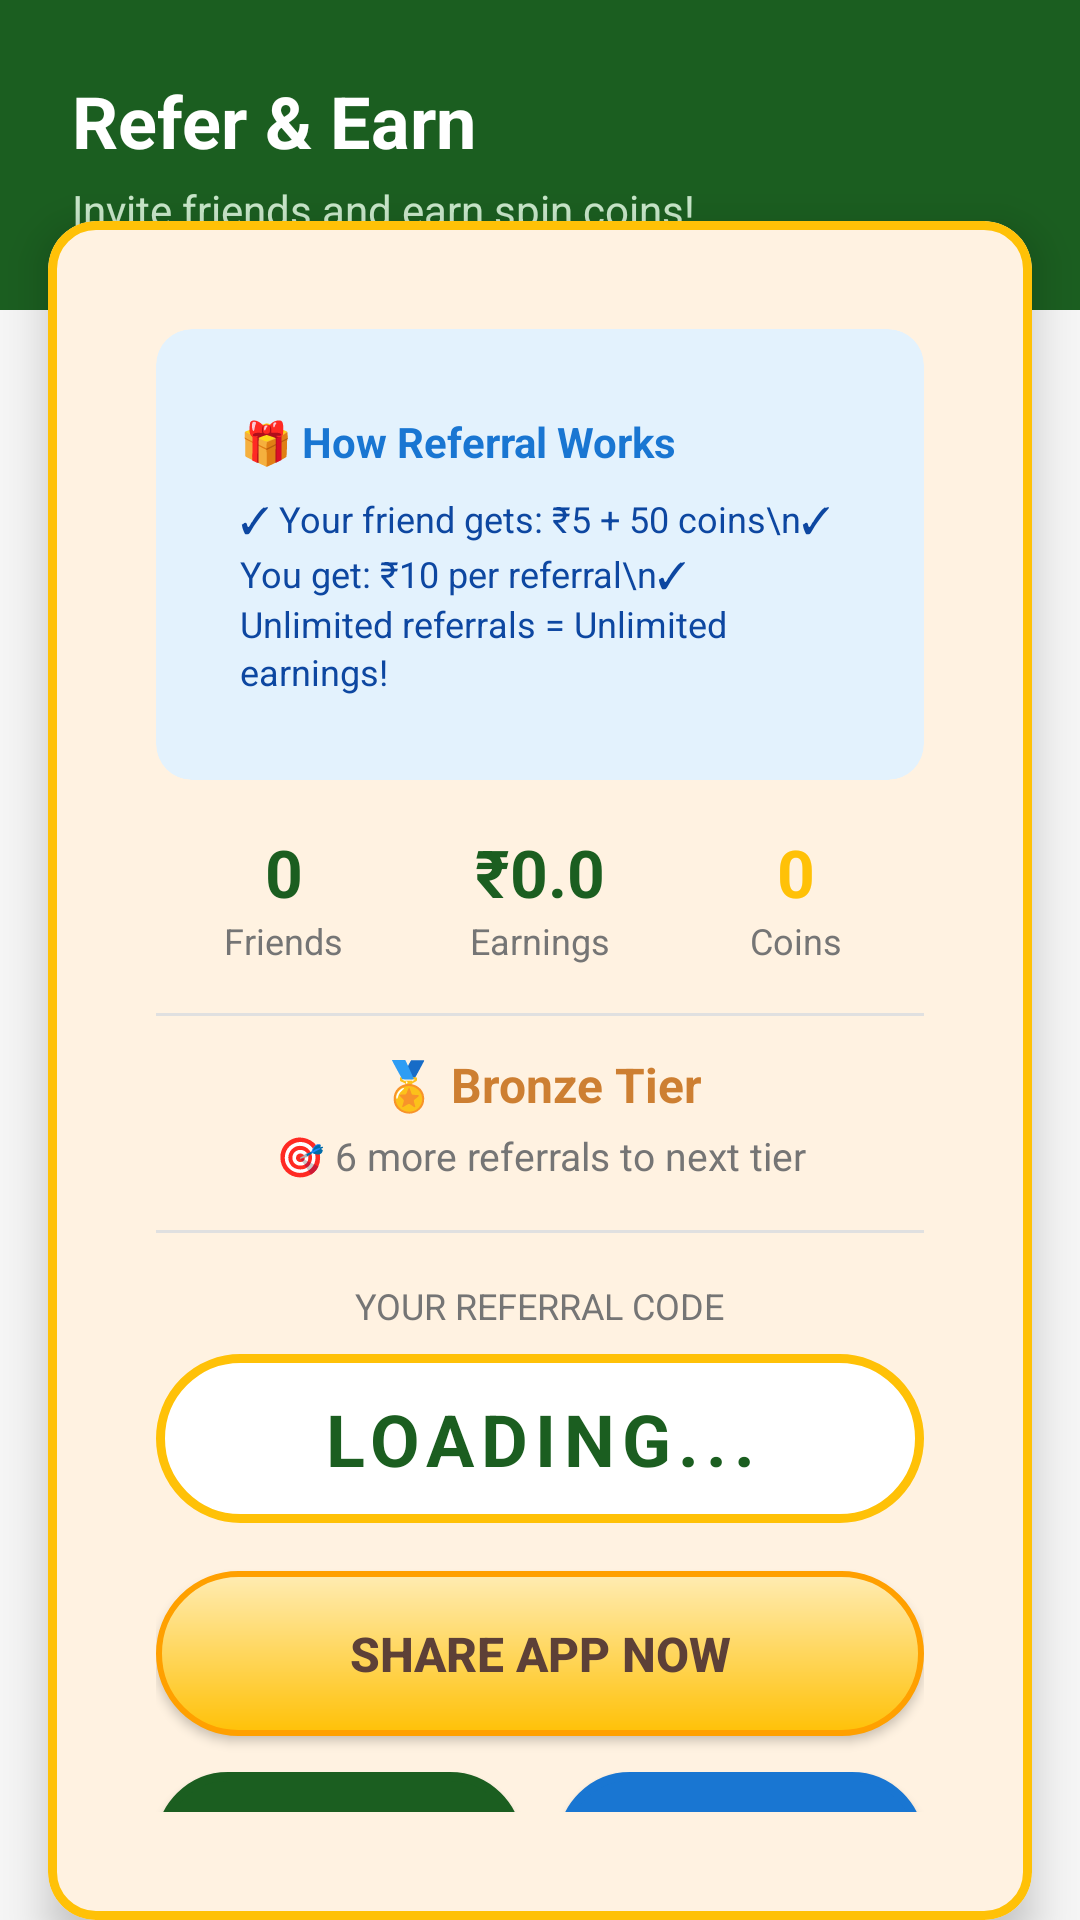

Layout XML and referenced resources for this Android screen:
<!-- AndroidManifest.xml: application theme Theme.SMSIndia.NoActionBar -->
<!-- res/layout/fragment_share.xml -->
<?xml version="1.0" encoding="utf-8"?>
<LinearLayout xmlns:android="http://schemas.android.com/apk/res/android"
    xmlns:app="http://schemas.android.com/apk/res-auto"
    android:layout_width="match_parent"
    android:layout_height="match_parent"
    android:orientation="vertical"
    android:background="#F5F5F5">

    
    <LinearLayout
        android:layout_width="match_parent"
        android:layout_height="wrap_content"
        android:background="#1B5E20"
        android:orientation="vertical"
        android:padding="24dp"
        android:paddingBottom="40dp">

        <TextView
            android:layout_width="wrap_content"
            android:layout_height="wrap_content"
            android:text="Refer &amp; Earn"
            android:textColor="#FFFFFF"
            android:textSize="24sp"
            android:textStyle="bold"/>

        <TextView
            android:layout_width="wrap_content"
            android:layout_height="wrap_content"
            android:text="Invite friends and earn spin coins!"
            android:textColor="#C8E6C9"
            android:layout_marginTop="4dp"
            android:textSize="14sp"/>
    </LinearLayout>

    
    <com.google.android.material.card.MaterialCardView
        android:layout_width="match_parent"
        android:layout_height="wrap_content"
        android:layout_marginHorizontal="16dp"
        android:layout_marginTop="-30dp"
        app:cardCornerRadius="16dp"
        app:cardElevation="8dp"
        app:cardBackgroundColor="#FFFFFF"
        app:strokeColor="#FFC107"
        app:strokeWidth="3dp">

        <LinearLayout
            android:layout_width="match_parent"
            android:layout_height="wrap_content"
            android:orientation="vertical"
            android:padding="20dp">

            
            <com.google.android.material.card.MaterialCardView
                android:layout_width="match_parent"
                android:layout_height="wrap_content"
                android:layout_marginBottom="16dp"
                app:cardCornerRadius="12dp"
                app:cardBackgroundColor="#E3F2FD"
                app:cardElevation="0dp">

                <LinearLayout
                    android:layout_width="match_parent"
                    android:layout_height="wrap_content"
                    android:orientation="vertical"
                    android:padding="12dp">

                    <TextView
                        android:layout_width="match_parent"
                        android:layout_height="wrap_content"
                        android:text="🎁 How Referral Works"
                        android:textColor="#1976D2"
                        android:textSize="14sp"
                        android:textStyle="bold"
                        android:layout_marginBottom="8dp"/>

                    <TextView
                        android:layout_width="match_parent"
                        android:layout_height="wrap_content"
                        android:text="✓ Your friend gets: ₹5 + 50 coins\n✓ You get: ₹10 per referral\n✓ Unlimited referrals = Unlimited earnings!"
                        android:textColor="#0D47A1"
                        android:textSize="12sp"
                        android:lineSpacingExtra="2dp"/>

                </LinearLayout>

            </com.google.android.material.card.MaterialCardView>

            
            <LinearLayout
                android:layout_width="match_parent"
                android:layout_height="wrap_content"
                android:orientation="horizontal"
                android:baselineAligned="false">

                
                <LinearLayout
                    android:layout_width="0dp"
                    android:layout_height="wrap_content"
                    android:layout_weight="1"
                    android:gravity="center"
                    android:orientation="vertical">
                    <TextView
                        android:id="@+id/tv_total_referrals"
                        android:layout_width="wrap_content"
                        android:layout_height="wrap_content"
                        android:text="0"
                        android:textSize="22sp"
                        android:textStyle="bold"
                        android:textColor="#1B5E20"/>
                    <TextView
                        android:layout_width="wrap_content"
                        android:layout_height="wrap_content"
                        android:text="Friends"
                        android:textSize="12sp"
                        android:textColor="#757575"/>
                </LinearLayout>

                
                <LinearLayout
                    android:layout_width="0dp"
                    android:layout_height="wrap_content"
                    android:layout_weight="1"
                    android:gravity="center"
                    android:orientation="vertical">
                    <TextView
                        android:id="@+id/tv_referral_earnings"
                        android:layout_width="wrap_content"
                        android:layout_height="wrap_content"
                        android:text="₹0.0"
                        android:textSize="22sp"
                        android:textStyle="bold"
                        android:textColor="#1B5E20"/>
                    <TextView
                        android:layout_width="wrap_content"
                        android:layout_height="wrap_content"
                        android:text="Earnings"
                        android:textSize="12sp"
                        android:textColor="#757575"/>
                </LinearLayout>

                
                <LinearLayout
                    android:layout_width="0dp"
                    android:layout_height="wrap_content"
                    android:layout_weight="1"
                    android:gravity="center"
                    android:orientation="vertical">
                    <TextView
                        android:id="@+id/tv_total_coins"
                        android:layout_width="wrap_content"
                        android:layout_height="wrap_content"
                        android:text="0"
                        android:textSize="22sp"
                        android:textStyle="bold"
                        android:textColor="#FFC107"/>
                    <TextView
                        android:layout_width="wrap_content"
                        android:layout_height="wrap_content"
                        android:text="Coins"
                        android:textSize="12sp"
                        android:textColor="#757575"/>
                </LinearLayout>
            </LinearLayout>
            
            
            <View
                android:layout_width="match_parent"
                android:layout_height="1dp"
                android:background="#E0E0E0"
                android:layout_marginTop="16dp"
                android:layout_marginBottom="12dp"/>
            
            <TextView
                android:id="@+id/tv_tier_name"
                android:layout_width="match_parent"
                android:layout_height="wrap_content"
                android:text="🏅 Bronze Tier"
                android:textSize="16sp"
                android:textStyle="bold"
                android:textColor="@color/tier_bronze"
                android:gravity="center"/>
            
            <TextView
                android:id="@+id/tv_tier_progress"
                android:layout_width="match_parent"
                android:layout_height="wrap_content"
                android:text="🎯 6 more referrals to next tier"
                android:textSize="13sp"
                android:textColor="@color/gray_600"
                android:gravity="center"
                android:layout_marginTop="4dp"
                android:visibility="visible"/>

            
            <View
                android:layout_width="match_parent"
                android:layout_height="1dp"
                android:background="#E0E0E0"
                android:layout_marginVertical="16dp"/>

            
            <TextView
                android:layout_width="wrap_content"
                android:layout_height="wrap_content"
                android:text="YOUR REFERRAL CODE"
                android:textSize="12sp"
                android:textColor="#757575"
                android:layout_gravity="center"/>

            <TextView
                android:id="@+id/tv_share_code"
                android:layout_width="match_parent"
                android:layout_height="wrap_content"
                android:text="LOADING..."
                android:textSize="24sp"
                android:textStyle="bold"
                android:textColor="#1B5E20"
                android:gravity="center"
                android:letterSpacing="0.1"
                android:background="@drawable/bg_orange_border"
                android:padding="12dp"
                android:layout_marginTop="8dp"/>

            
            <Button
                android:id="@+id/btn_share_app"
                android:layout_width="match_parent"
                android:layout_height="55dp"
                android:text="SHARE APP NOW"
                android:textSize="16sp"
                android:textStyle="bold"
                android:textColor="#5D4037"
                android:background="@drawable/bg_gold_3d"
                app:backgroundTint="@null"
                android:layout_marginTop="16dp"/>
            
            
            <LinearLayout
                android:layout_width="match_parent"
                android:layout_height="wrap_content"
                android:orientation="horizontal"
                android:layout_marginTop="12dp">
                
                <Button
                    android:id="@+id/btn_leaderboard"
                    android:layout_width="0dp"
                    android:layout_height="48dp"
                    android:layout_weight="1"
                    android:text="🏆 Leaderboard"
                    android:textSize="13sp"
                    android:textColor="#FFFFFF"
                    android:background="@drawable/bg_orange_border"
                    android:backgroundTint="#1B5E20"
                    android:layout_marginEnd="6dp"/>
                
                <Button
                    android:id="@+id/btn_analytics"
                    android:layout_width="0dp"
                    android:layout_height="48dp"
                    android:layout_weight="1"
                    android:text="📊 Analytics"
                    android:textSize="13sp"
                    android:textColor="#FFFFFF"
                    android:background="@drawable/bg_orange_border"
                    android:backgroundTint="#1976D2"
                    android:layout_marginStart="6dp"/>
            </LinearLayout>

        </LinearLayout>
    </com.google.android.material.card.MaterialCardView>

    
    <TextView
        android:layout_width="wrap_content"
        android:layout_height="wrap_content"
        android:text="Milestones"
        android:textSize="18sp"
        android:textStyle="bold"
        android:textColor="#1B5E20"
        android:layout_marginStart="20dp"
        android:layout_marginTop="20dp"
        android:layout_marginBottom="10dp"/>

    <androidx.recyclerview.widget.RecyclerView
        android:id="@+id/recycler_milestones"
        android:layout_width="match_parent"
        android:layout_height="match_parent"
        android:paddingHorizontal="16dp"
        android:clipToPadding="false"
        android:paddingBottom="20dp"/>

</LinearLayout>
<!-- resources referenced by this layout -->
<resources>
  <color name="gray_600">#757575</color>
  <color name="tier_bronze">#CD7F32</color>
  <!-- drawable bg_orange_border (drawable) -->
  <?xml version="1.0" encoding="utf-8"?>
  <shape xmlns:android="http://schemas.android.com/apk/res/android"
      android:shape="rectangle">
      <solid android:color="#FFFFFF" />
      
      <stroke android:width="3dp" android:color="#FFC107" />
      <corners android:radius="100dp" />
  </shape>
  <style name="Theme.SMSIndia.NoActionBar" parent="Theme.SMSIndia">
          <item name="windowActionBar">false</item>
          <item name="android:windowNoTitle">true</item>
      </style>
  <color name="primary_500">#FF9800</color>
  <color name="primary_700">#F57C00</color>
  <color name="text_on_primary">#FFFFFF</color>
  <color name="secondary_500">#4CAF50</color>
  <color name="secondary_700">#388E3C</color>
  <color name="text_on_secondary">#FFFFFF</color>
  <color name="md_theme_background">#FFFFFF</color>
  <color name="bg_surface">#FFFFFF</color>
  <color name="text_primary">#212121</color>
  <color name="error">#F44336</color>
  <color name="white_100">#FFFFFF</color>
  <style name="TextAppearance.App.Body1" parent="TextAppearance.MaterialComponents.Body1">
          <item name="android:textSize">16sp</item>
          <item name="android:textColor">@color/text_primary</item>
          <item name="android:fontFamily">sans-serif</item>
          <item name="android:letterSpacing">0.03</item>
          <item name="android:lineSpacingMultiplier">1.5</item>
      </style>
  <style name="TextAppearance.App.Body2" parent="TextAppearance.MaterialComponents.Body2">
          <item name="android:textSize">14sp</item>
          <item name="android:textColor">@color/text_secondary</item>
          <item name="android:fontFamily">sans-serif</item>
          <item name="android:letterSpacing">0.03</item>
          <item name="android:lineSpacingMultiplier">1.5</item>
      </style>
  <style name="Widget.App.CardView.Elevated" parent="Widget.MaterialComponents.CardView">
          <item name="cardCornerRadius">16dp</item>
          <item name="cardElevation">8dp</item>
          <item name="cardBackgroundColor">@color/card_background</item>
          <item name="contentPadding">16dp</item>
          <item name="strokeWidth">0dp</item>
      </style>
  <style name="Widget.App.BottomSheet" parent="Widget.MaterialComponents.BottomSheet">
          <item name="shapeAppearanceOverlay">@style/ShapeAppearance.App.BottomSheet</item>
          <item name="backgroundTint">@color/bg_surface</item>
      </style>
  <style name="ShapeAppearance.App.SmallComponent" parent="ShapeAppearance.MaterialComponents.SmallComponent">
          <item name="cornerFamily">rounded</item>
          <item name="cornerSize">8dp</item>
      </style>
  <style name="ShapeAppearance.App.MediumComponent" parent="ShapeAppearance.MaterialComponents.MediumComponent">
          <item name="cornerFamily">rounded</item>
          <item name="cornerSize">12dp</item>
      </style>
  <style name="ShapeAppearance.App.LargeComponent" parent="ShapeAppearance.MaterialComponents.LargeComponent">
          <item name="cornerFamily">rounded</item>
          <item name="cornerSize">16dp</item>
      </style>
  <color name="text_secondary">#757575</color>
  <color name="button_primary">#FF9800</color>
  <color name="white_38">#61FFFFFF</color>
  <color name="card_background">#FFFFFF</color>
  <color name="text_hint">#BDBDBD</color>
  <style name="ShapeAppearance.App.BottomSheet" parent="">
          <item name="cornerFamily">rounded</item>
          <item name="cornerSizeTopLeft">24dp</item>
          <item name="cornerSizeTopRight">24dp</item>
      </style>
</resources>
